Photos from the image-classification dataset "dynamic-hand-gestures-LMHGD-dataset-double-view" in the GitHub repository aviogit/dynamic-hand-gesture-classification-datasets. Its 13 classes are: catching, catching hands up, line gesture, pointing, pointing with hand raised, resting, rotating, scroll finger, shaking, shaking low, shaking raised fist, slicing, zoom gesture.

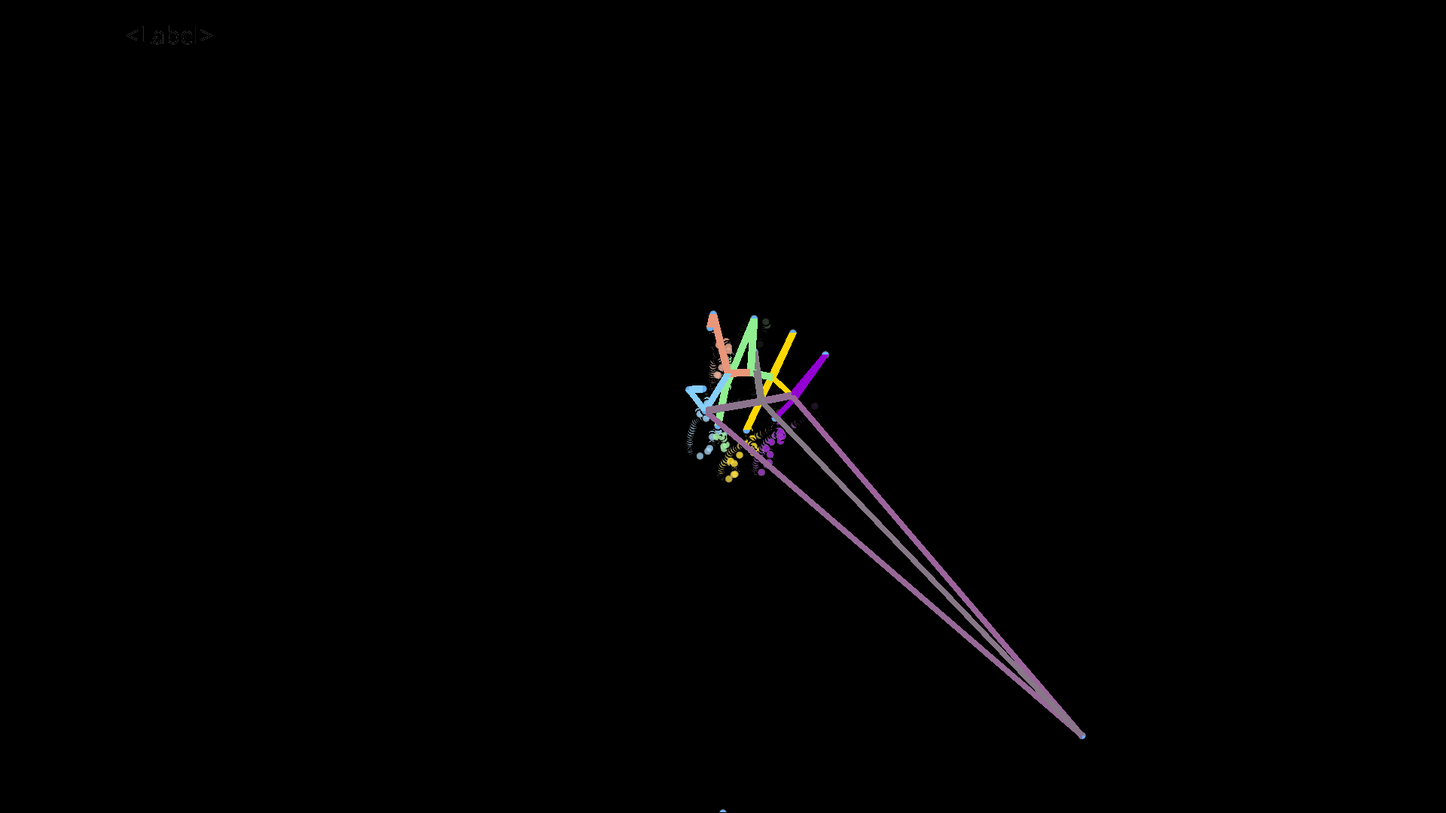
Label: pointing

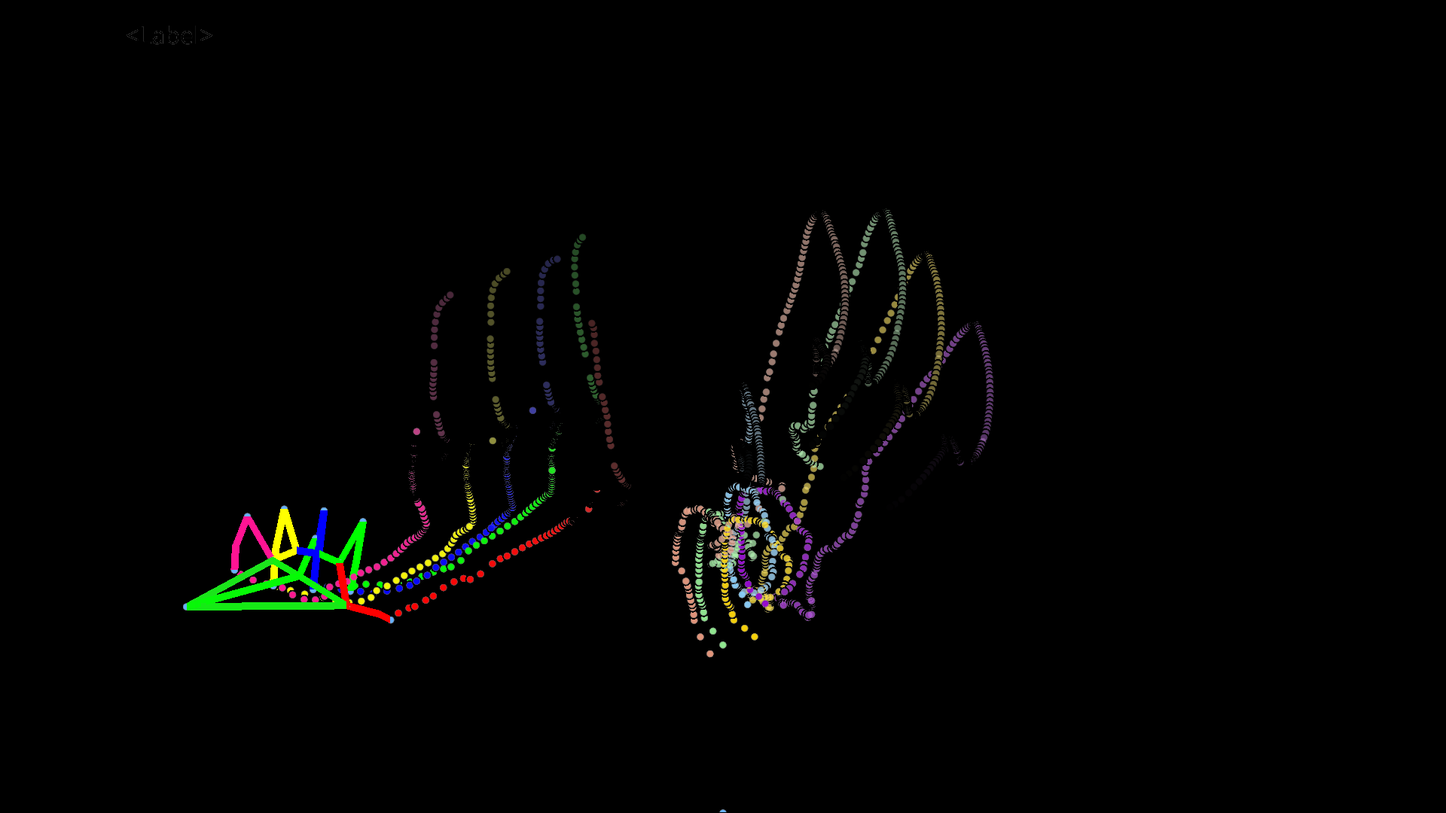
Label: catching hands up

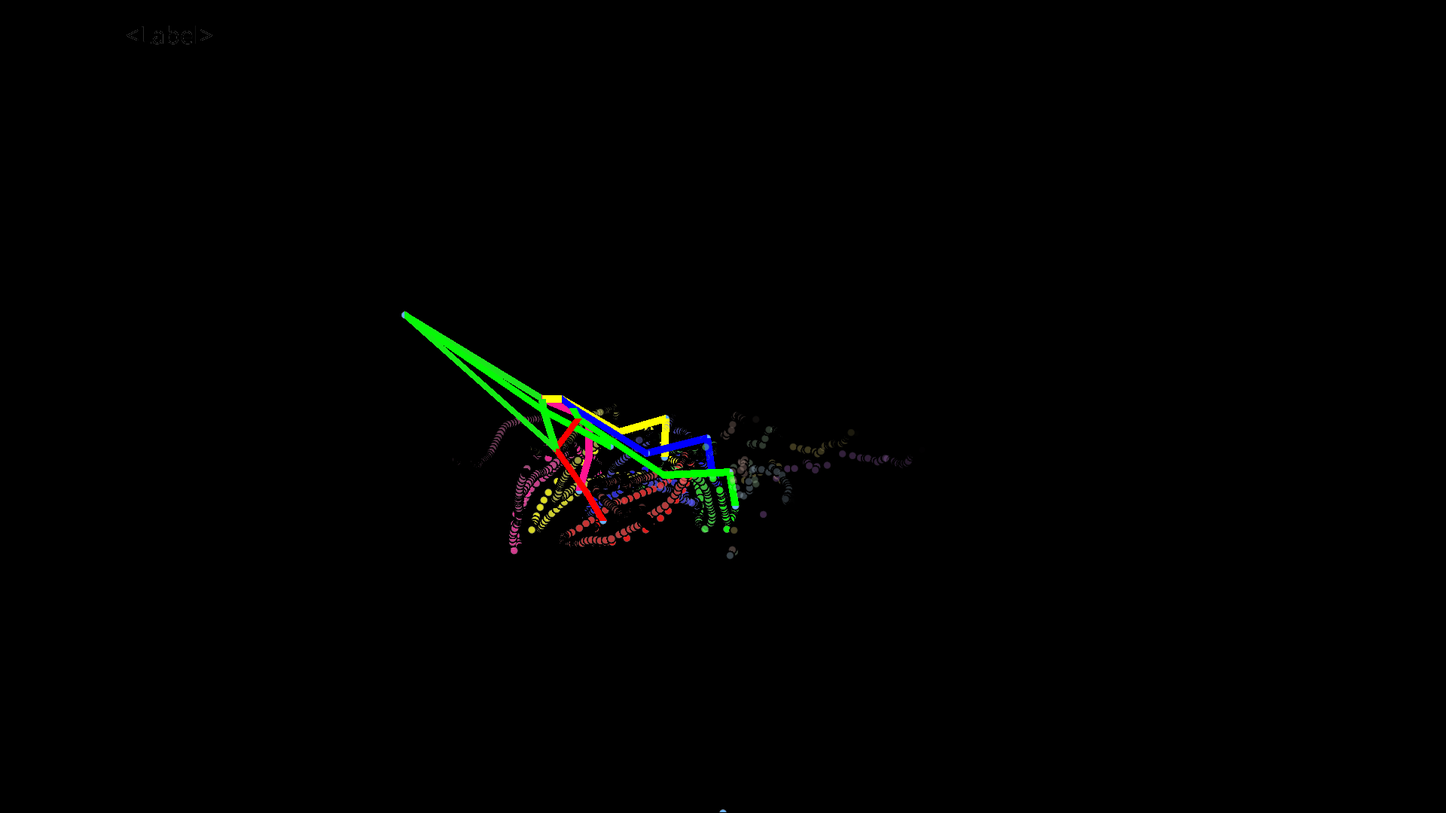
Label: rotating

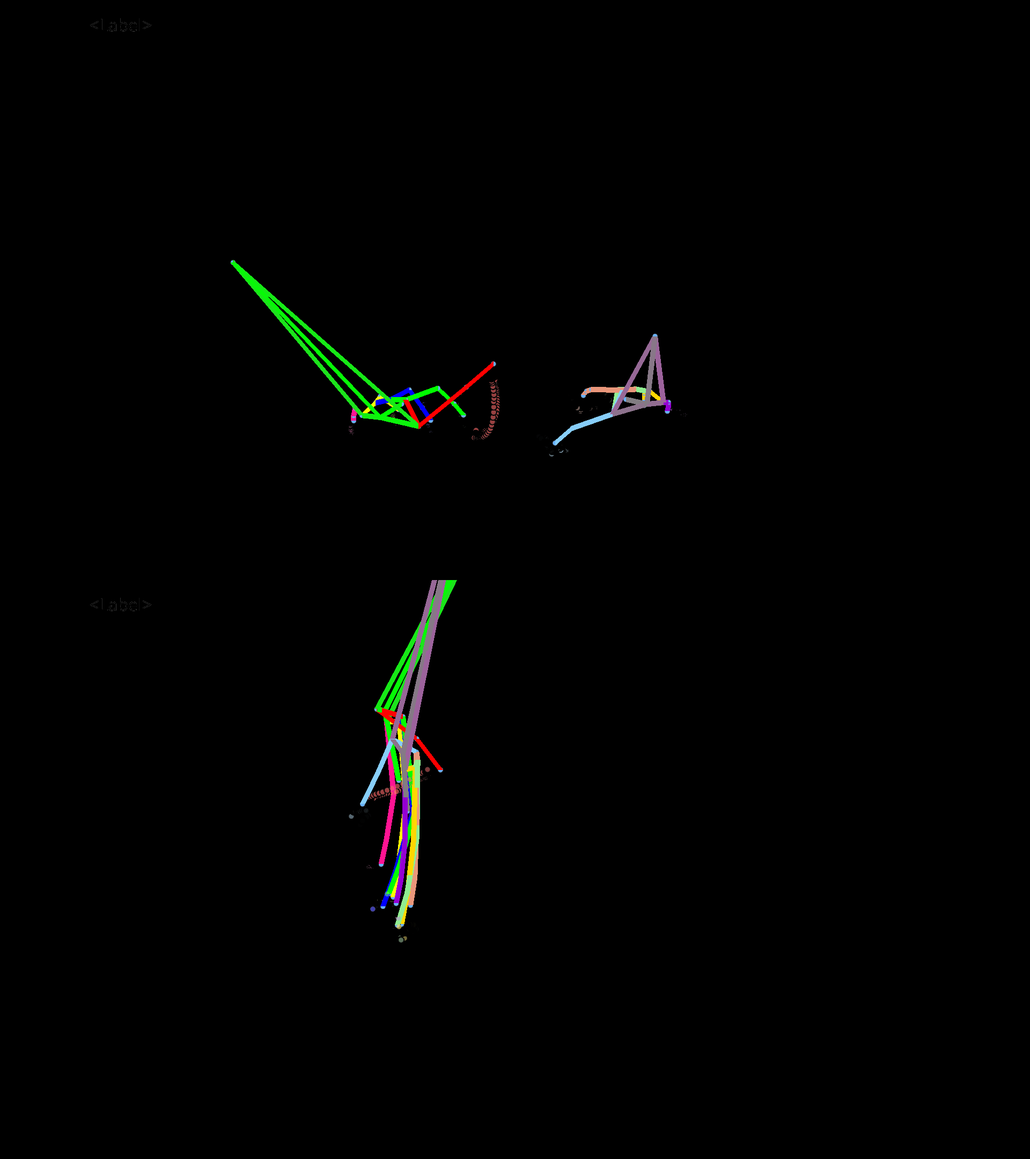
Label: resting

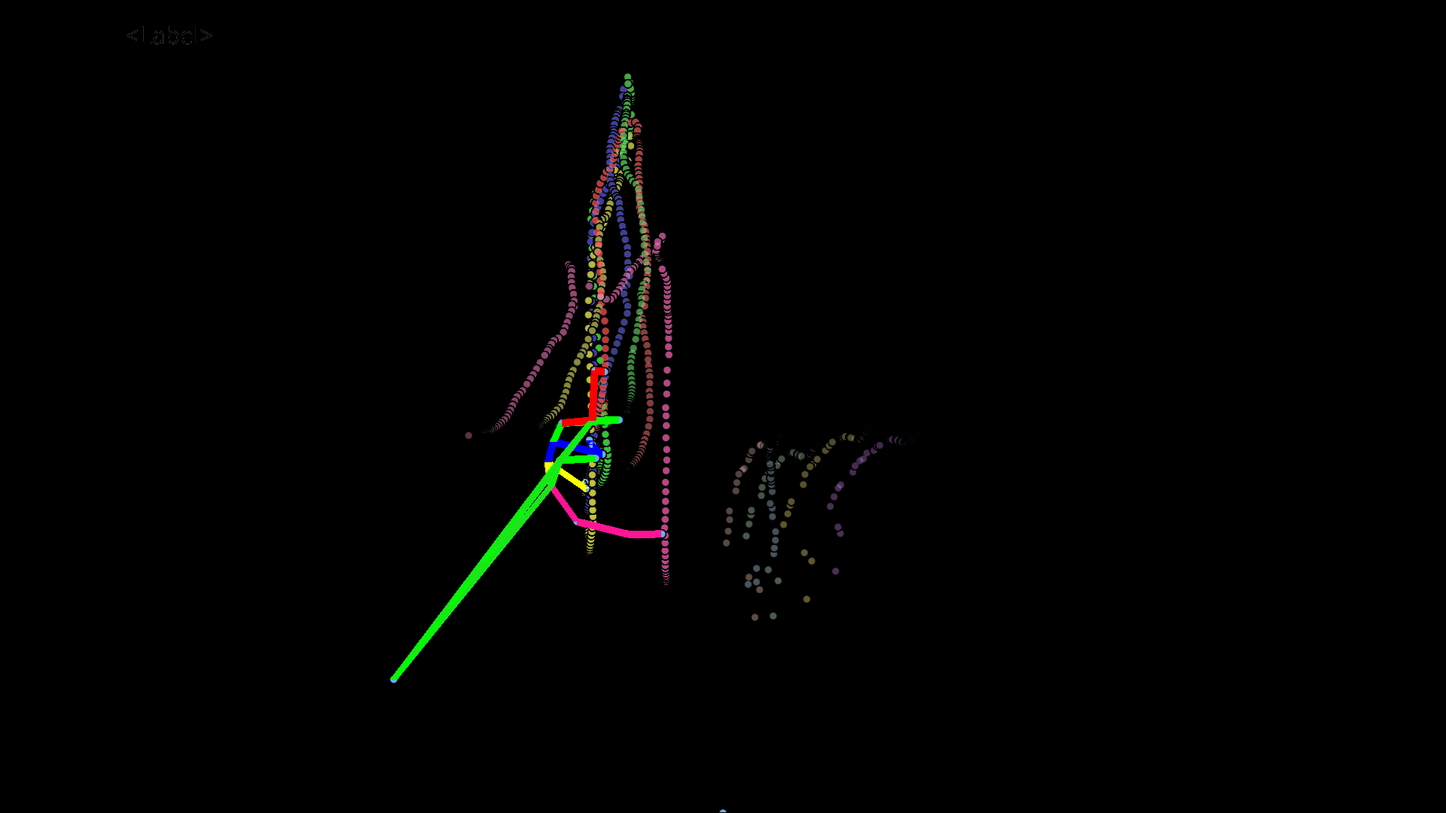
Label: slicing

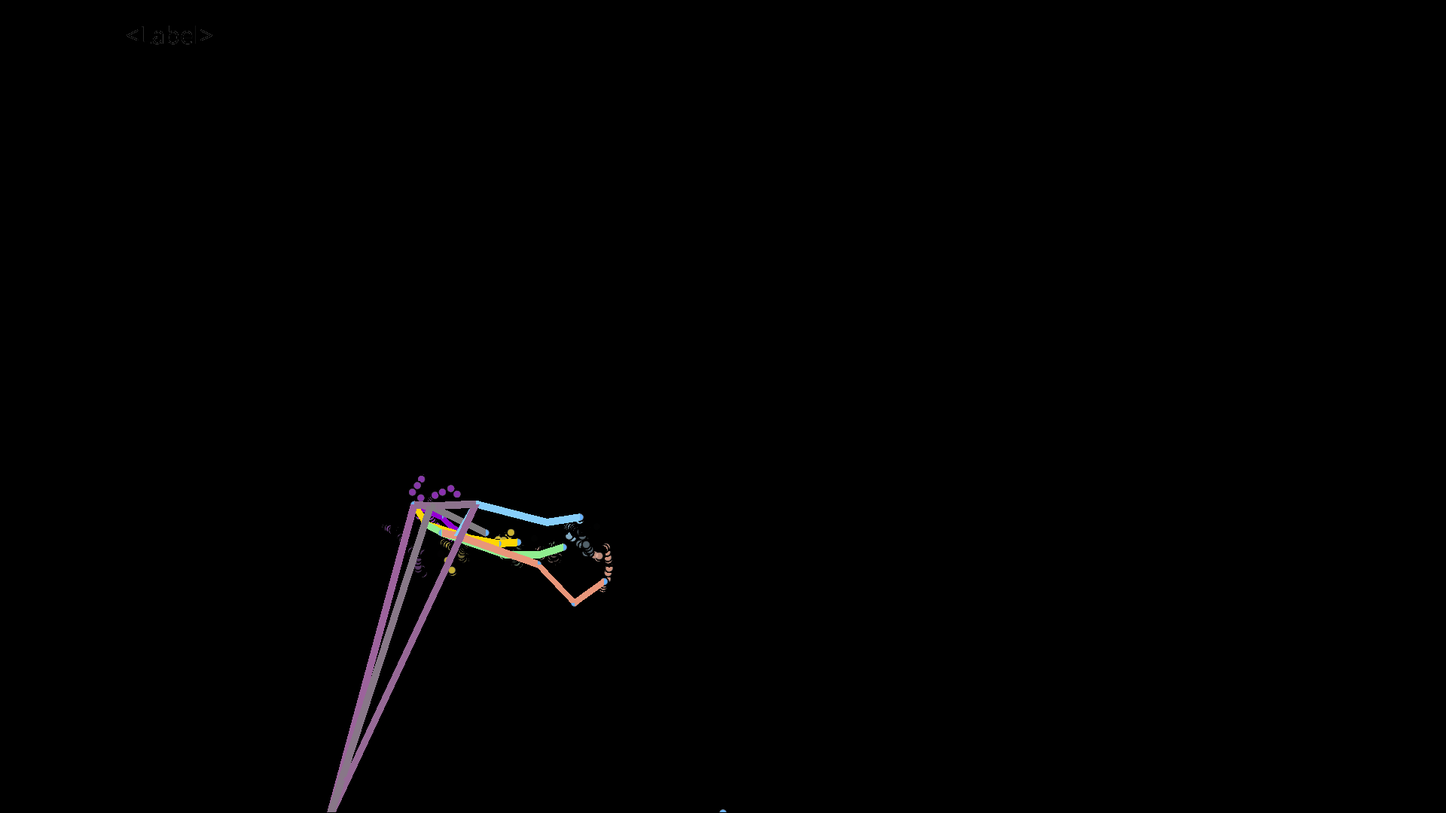
Label: shaking
